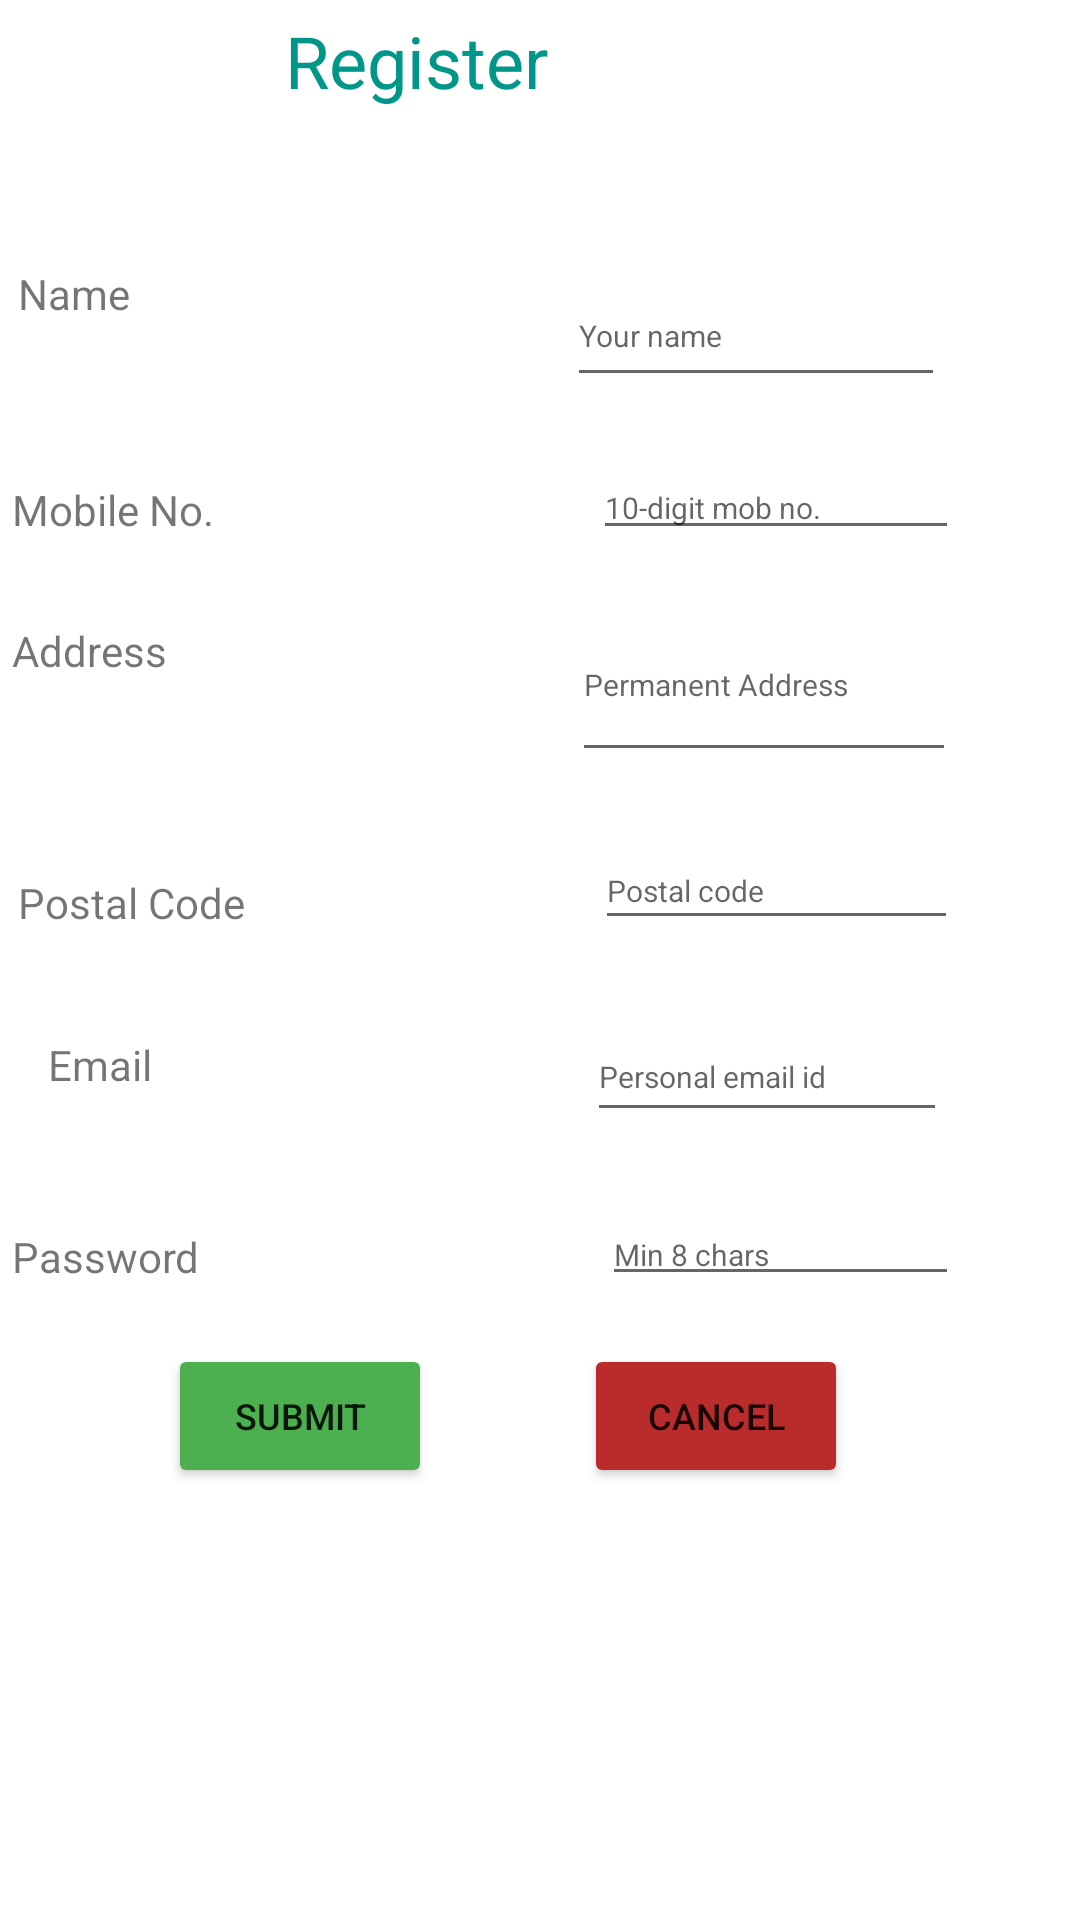

Here is an Android app screen rendered from its layout file. Give the layout XML and the strings, colors and styles it references.
<!-- AndroidManifest.xml: application theme Theme.AndroidApp -->
<!-- res/layout/activity_register.xml -->
<?xml version="1.0" encoding="utf-8"?>
<androidx.constraintlayout.widget.ConstraintLayout xmlns:android="http://schemas.android.com/apk/res/android"
    xmlns:app="http://schemas.android.com/apk/res-auto"
    xmlns:tools="http://schemas.android.com/tools"
    android:layout_width="match_parent"
    android:layout_height="match_parent"
    tools:context=".RegisterActivity">

    <ScrollView
        android:layout_width="match_parent"
        android:layout_height="match_parent"
        tools:layout_editor_absoluteX="0dp"
        tools:layout_editor_absoluteY="64dp">

        <androidx.constraintlayout.widget.ConstraintLayout
            android:layout_width="match_parent"
            android:layout_height="wrap_content">

            <Button
                android:id="@+id/submitReg"
                android:layout_width="wrap_content"
                android:layout_height="wrap_content"
                android:layout_marginStart="56dp"
                android:layout_marginTop="16dp"
                android:backgroundTint="#4CAF50"
                android:onClick="submitClick"
                android:text="Submit"
                android:textSize="12sp"
                app:layout_constraintStart_toStartOf="parent"
                app:layout_constraintTop_toBottomOf="@+id/passwordReg" />

            <Button
                android:id="@+id/cancelReg"
                android:layout_width="wrap_content"
                android:layout_height="wrap_content"
                android:layout_marginStart="40dp"
                android:layout_marginTop="16dp"
                android:layout_marginEnd="30dp"
                android:backgroundTint="#BA2C2C"
                android:onClick="cancelClick"
                android:text="Cancel"
                android:textSize="12sp"
                app:layout_constraintEnd_toEndOf="parent"
                app:layout_constraintHorizontal_bias="0.183"
                app:layout_constraintStart_toEndOf="@+id/submitReg"
                app:layout_constraintTop_toBottomOf="@+id/passwordReg" />

            <EditText
                android:id="@+id/passwordReg"
                android:layout_width="119dp"
                android:layout_height="0dp"
                android:layout_marginTop="24dp"
                android:layout_marginEnd="30dp"
                android:ems="10"
                android:hint="Min 8 chars"
                android:inputType="textPersonName"
                android:textSize="10sp"
                app:layout_constraintEnd_toEndOf="parent"
                app:layout_constraintHorizontal_bias="0.928"
                app:layout_constraintStart_toEndOf="@+id/tv12"
                app:layout_constraintTop_toBottomOf="@+id/email" />

            <TextView
                android:id="@+id/tv12"
                android:layout_width="wrap_content"
                android:layout_height="wrap_content"
                android:layout_marginStart="4dp"
                android:layout_marginTop="32dp"
                android:text="Password"
                app:layout_constraintStart_toStartOf="parent"
                app:layout_constraintTop_toBottomOf="@+id/email" />

            <EditText
                android:id="@+id/email"
                android:layout_width="120dp"
                android:layout_height="40dp"
                android:layout_marginTop="24dp"
                android:layout_marginEnd="30dp"
                android:ems="10"
                android:hint="Personal email id"
                android:inputType="textPersonName"
                android:textSize="10sp"
                app:layout_constraintEnd_toEndOf="parent"
                app:layout_constraintHorizontal_bias="0.909"
                app:layout_constraintStart_toEndOf="@+id/tv13"
                app:layout_constraintTop_toBottomOf="@+id/postalCode" />

            <TextView
                android:id="@+id/tv13"
                android:layout_width="wrap_content"
                android:layout_height="wrap_content"
                android:layout_marginStart="16dp"
                android:layout_marginTop="32dp"
                android:text="Email"
                app:layout_constraintStart_toStartOf="parent"
                app:layout_constraintTop_toBottomOf="@+id/postalCode" />

            <EditText
                android:id="@+id/postalCode"
                android:layout_width="121dp"
                android:layout_height="36dp"
                android:layout_marginTop="20dp"
                android:layout_marginEnd="30dp"
                android:ems="10"
                android:hint="Postal code"
                android:inputType="textPersonName"
                android:textSize="10sp"
                app:layout_constraintEnd_toEndOf="parent"
                app:layout_constraintHorizontal_bias="0.915"
                app:layout_constraintStart_toEndOf="@+id/tv15"
                app:layout_constraintTop_toBottomOf="@+id/address" />

            <TextView
                android:id="@+id/textView7"
                android:layout_width="wrap_content"
                android:layout_height="wrap_content"
                android:layout_marginStart="95dp"
                android:layout_marginTop="4dp"
                android:text="Register"
                android:textColor="#009688"
                android:textSize="24sp"
                app:layout_constraintStart_toStartOf="parent"
                app:layout_constraintTop_toTopOf="parent" />

            <TextView
                android:id="@+id/tv14"
                android:layout_width="wrap_content"
                android:layout_height="wrap_content"
                android:layout_marginStart="6dp"
                android:layout_marginTop="52dp"
                android:text="Name"
                app:layout_constraintStart_toStartOf="parent"
                app:layout_constraintTop_toBottomOf="@+id/textView7" />

            <EditText
                android:id="@+id/NameReg"
                android:layout_width="126dp"
                android:layout_height="44dp"
                android:layout_marginEnd="30dp"
                android:ems="10"
                android:hint="Your name"
                android:inputType="textPersonName"
                android:textSize="10sp"
                app:layout_constraintEnd_toEndOf="parent"
                app:layout_constraintHorizontal_bias="0.907"
                app:layout_constraintStart_toEndOf="@+id/tv14"
                app:layout_constraintTop_toTopOf="@+id/tv14" />

            <TextView
                android:id="@+id/tv17"
                android:layout_width="wrap_content"
                android:layout_height="wrap_content"
                android:layout_marginStart="4dp"
                android:layout_marginTop="28dp"
                android:text="Mobile No."
                app:layout_constraintStart_toStartOf="parent"
                app:layout_constraintTop_toBottomOf="@+id/NameReg" />

            <EditText
                android:id="@+id/mobile"
                android:layout_width="122dp"
                android:layout_height="31dp"
                android:layout_marginTop="20dp"
                android:layout_marginEnd="30dp"
                android:ems="10"
                android:hint="10-digit mob no."
                android:inputType="textPersonName"
                android:textSize="10sp"
                app:layout_constraintEnd_toEndOf="parent"
                app:layout_constraintHorizontal_bias="0.925"
                app:layout_constraintStart_toEndOf="@+id/tv17"
                app:layout_constraintTop_toBottomOf="@+id/NameReg" />

            <TextView
                android:id="@+id/tv16"
                android:layout_width="wrap_content"
                android:layout_height="60dp"
                android:layout_marginStart="4dp"
                android:layout_marginTop="24dp"
                android:text="Address"
                app:layout_constraintStart_toStartOf="parent"
                app:layout_constraintTop_toBottomOf="@+id/mobile" />

            <TextView
                android:id="@+id/tv15"
                android:layout_width="wrap_content"
                android:layout_height="wrap_content"
                android:layout_marginStart="6dp"
                android:layout_marginTop="34dp"
                android:text="Postal Code"
                app:layout_constraintStart_toStartOf="parent"
                app:layout_constraintTop_toBottomOf="@+id/address" />

            <EditText
                android:id="@+id/address"
                android:layout_width="128dp"
                android:layout_height="46dp"
                android:layout_marginTop="28dp"
                android:layout_marginEnd="30dp"
                android:ems="10"
                android:gravity="start|top"
                android:hint="Permanent Address"
                android:inputType="textMultiLine"
                android:textSize="10sp"
                app:layout_constraintEnd_toEndOf="parent"
                app:layout_constraintHorizontal_bias="0.923"
                app:layout_constraintStart_toEndOf="@+id/tv16"
                app:layout_constraintTop_toBottomOf="@+id/mobile" />
        </androidx.constraintlayout.widget.ConstraintLayout>
    </ScrollView>
</androidx.constraintlayout.widget.ConstraintLayout>
<!-- resources referenced by this layout -->
<resources>
  <style name="Theme.AndroidApp" parent="Theme.MaterialComponents.DayNight.DarkActionBar">
          
          <item name="colorPrimary">@color/purple_500</item>
          <item name="colorPrimaryVariant">@color/teal_200</item>
          <item name="colorOnPrimary">@color/white</item>
          
          <item name="colorSecondary">@color/teal_200</item>
          <item name="colorSecondaryVariant">@color/teal_700</item>
          <item name="colorOnSecondary">@color/black</item>
          
          <item name="android:statusBarColor" tools:targetApi="l">?attr/colorPrimaryVariant</item>
          
      </style>
  <!-- not gathered from this repository: default colours our renderer supplied (Android Studio template values) -->
  <color name="purple_500">#FF6200EE</color>
  <color name="teal_200">#FF03DAC5</color>
  <color name="teal_700">#FF018786</color>
  <color name="black">#FF000000</color>
  <color name="white">#FFFFFFFF</color>
</resources>
